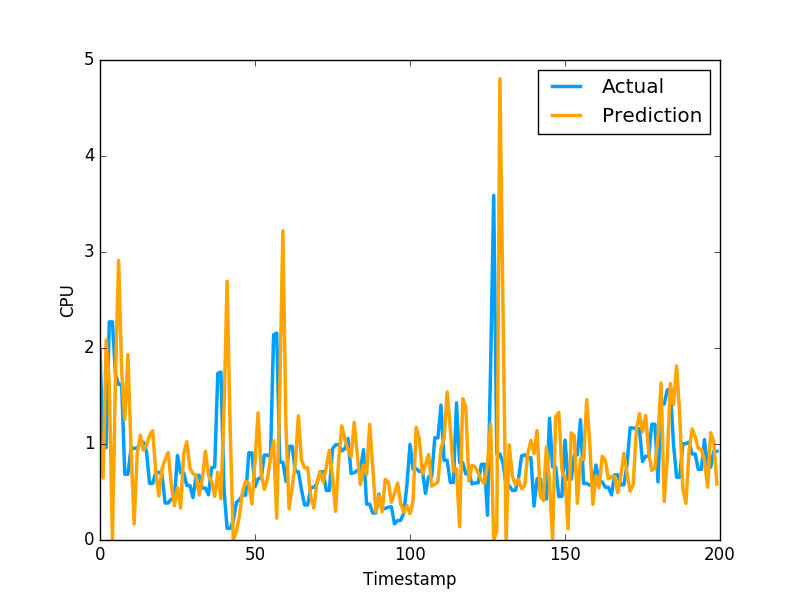

The file beside this chart, header and first rows:
9.750979259097072305e-01, 1.969730019569397195e+00
6.455815126489353739e-01, 9.571089744567872204e-01
2.083033932769136953e+00, 9.628840088844300427e-01
1.635528160585673518e+00, 2.271838903427124023e+00
0.000000000000000000e+00, 2.271838903427124023e+00
1.709777586439645614e+00, 1.724223017692565918e+00
2.912535070640946522e+00, 1.619559049606323242e+00
1.754787751500087589e+00, 1.619559049606323242e+00
1.256664057805312984e+00, 6.843889951705932617e-01
1.931369392308351474e+00, 6.843889951705932617e-01
9.674838961593589248e-01, 9.529291987419128418e-01
1.669999462769056475e-01, 9.554889798164368786e-01
8.988150392510184661e-01, 9.554889798164368786e-01
1.090839950084508736e+00, 1.009992599487304910e+00
9.357179930148156188e-01, 1.018232703208923118e+00
9.890885232085639966e-01, 9.201089739799499512e-01
1.088251033884042762e+00, 5.887439846992492676e-01
1.137613811462935054e+00, 5.887439846992492676e-01
7.070442304872120998e-01, 7.052239775657653809e-01
4.583421233151231400e-01, 7.052239775657653809e-01
7.421863188572527248e-01, 6.802809834480285645e-01
8.375475610181540853e-01, 3.851229846477509100e-01
9.116988564068253531e-01, 3.851229846477509100e-01
5.763513764402508066e-01, 4.273129999637603760e-01
3.576350130312738185e-01, 4.273129999637603760e-01
5.446142090563543814e-01, 8.815389871597290039e-01
3.334181861667716018e-01, 6.998339891433715820e-01
8.989697827455384038e-01, 6.998339891433715820e-01
1.023128678890230736e+00, 5.673440098762512207e-01
7.479425394570389241e-01, 5.673440098762512207e-01
6.919043743343411546e-01, 4.410580098628997803e-01
6.655917144304224209e-01, 6.732885241508483887e-01
4.697747584681376543e-01, 6.732885241508483887e-01
6.307642644942221821e-01, 5.408580303192138672e-01
9.254831751497756276e-01, 5.408580303192138672e-01
6.714337998685332431e-01, 4.715929925441741943e-01
6.148506512266861401e-01, 7.528159022331237793e-01
4.544843632028309210e-01, 7.589499354362487793e-01
7.053731658194418719e-01, 1.736284017562866211e+00
4.288100866281546186e-01, 1.750363945960998313e+00
1.350674683029441603e+00, 5.274289846420288086e-01
2.695790948044060276e+00, 1.215242967009544373e-01
1.135031637487303291e+00, 1.215242967009544373e-01
0.000000000000000000e+00, 1.964309960603713989e-01
8.479224765971074551e-02, 3.928619921207427979e-01
2.560141531367018386e-01, 4.186129868030548096e-01
5.061693525991076692e-01, 4.671179950237274170e-01
6.105093502978992115e-01, 4.671179950237274170e-01
5.861701170943165451e-01, 9.077370166778563343e-01
3.743520559053216679e-01, 9.077370166778563343e-01
8.261360171617370129e-01, 5.547019839286804199e-01
1.323906923827899318e+00, 6.386389732360839844e-01
6.877512591733155878e-01, 6.455889940261840820e-01
5.256122267838044815e-01, 8.850799798965454102e-01
6.341477620717460573e-01, 8.850799798965454102e-01
8.572580453486098317e-01, 8.641762733459472656e-01
1.033803984049082691e+00, 2.138541936874389648e+00
2.277327620326654312e-01, 2.155710935592651811e+00
1.589118302203378352e+00, 8.108630180358886719e-01
3.219988385562747357e+00, 8.108630180358886719e-01
1.170868640963292906e+00, 6.092389822006225586e-01
... 2,579 more rows
